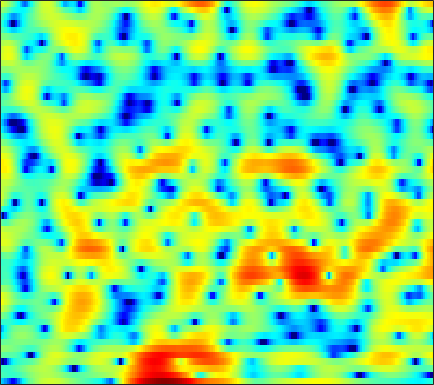

Source data for this figure (header and first rows):
-6.5341, -7.4683, -9.0569, -11.147, -12.905, -15.151, -15.037, -13.112, -10.11, -7.5293, -5.4383, -4.1122, -2.6491, -1.4245, -0.62012, 0.30482, 1.0423, 1.5137, 2.027, 2.4291, 2.7249, 2.8838, 3.0154, 3.0509
-2.028, -2.282, -2.59, -2.846, -2.99, -3.081, -3.034, -2.908, -2.618, -2.193, -1.688, -1.276, -0.7134, -0.1633, 0.2259, 0.6978, 1.108, 1.369, 1.647, 1.84, 1.946, 1.969, 1.921, 1.794
-2.497, -2.739, -2.909, -2.909, -2.803, -2.555, -2.218, -1.912, -1.475, -1.021, -0.5606, -0.2173, 0.2251, 0.6426, 0.9376, 1.304, 1.622, 1.823, 2.031, 2.165, 2.196, 2.156, 2.003, 1.714
-16.33, -31.42, -16.58, -10.57, -8.071, -5.893, -4.488, -3.756, -3.085, -2.685, -2.422, -2.27, -2.058, -1.757, -1.43, -0.8604, -0.1727, 0.3742, 1.109, 1.767, 2.318, 2.649, 2.969, 3.131
-0.9101, -1.249, -1.501, -1.575, -1.571, -1.596, -1.757, -2.009, -2.616, -3.624, -5.188, -6.921, -10.67, -18.61, -27.04, -12.53, -7.069, -4.476, -1.976, -0.1715, 1.156, 1.928, 2.696, 3.209
0.6441, 0.4998, 0.3335, 0.1829, 0.06092, -0.1164, -0.3487, -0.5593, -0.9097, -1.333, -1.796, -2.145, -2.547, -2.743, -2.72, -2.424, -1.884, -1.379, -0.6502, 0.06297, 0.6834, 1.082, 1.506, 1.79
-1.265, -1.127, -0.9078, -0.6773, -0.509, -0.3183, -0.1781, -0.1017, -0.06102, -0.07645, -0.1256, -0.1892, -0.2909, -0.3826, -0.4518, -0.5037, -0.5017, -0.4635, -0.3706, -0.203, 0.02396, 0.2253, 0.5132, 0.7861
-5.87, -4.797, -3.39, -2.175, -1.418, -0.6038, 0.01359, 0.3529, 0.6645, 0.8231, 0.851, 0.7847, 0.5894, 0.2569, -0.0823, -0.6575, -1.363, -1.962, -2.757, -3.337, -3.42, -3.049, -2.083, -0.8725
-9.313, -7.029, -4.721, -3.083, -2.185, -1.308, -0.7143, -0.405, -0.1298, 0.03446, 0.08723, 0.06089, -0.08253, -0.4011, -0.7904, -1.585, -2.798, -4.094, -6.67, -10.9, -15.98, -12.63, -6.777, -2.937
-3.28, -3.16, -3.052, -3.085, -3.238, -3.621, -4.146, -4.587, -5.061, -5.206, -4.96, -4.568, -3.909, -3.312, -2.941, -2.629, -2.499, -2.48, -2.504, -2.433, -2.113, -1.654, -0.78, 0.3021
0.1273, -0.3388, -1.118, -2.157, -3.163, -4.924, -7.439, -10.15, -16.3, -39.83, -15.69, -11.18, -7.644, -5.41, -4.189, -2.999, -2.137, -1.639, -1.104, -0.6556, -0.2241, 0.1125, 0.6188, 1.19
3.117, 2.549, 1.674, 0.6717, -0.1628, -1.398, -2.683, -3.626, -4.654, -5.131, -4.989, -4.538, -3.732, -2.891, -2.312, -1.657, -1.146, -0.8829, -0.6726, -0.6166, -0.7004, -0.8179, -0.9988, -1.055
4.703, 4.167, 3.414, 2.62, 1.994, 1.159, 0.3493, -0.2065, -0.8332, -1.282, -1.538, -1.596, -1.532, -1.32, -1.124, -0.883, -0.7031, -0.6706, -0.791, -1.197, -2.004, -2.966, -4.962, -8.357
4.017, 3.556, 2.885, 2.123, 1.498, 0.5946, -0.3834, -1.134, -2.152, -3.073, -3.736, -3.985, -3.927, -3.467, -2.972, -2.218, -1.519, -1.094, -0.7309, -0.6365, -0.8355, -1.165, -1.85, -2.609
1.09, 0.9305, 0.5523, -0.04778, -0.6654, -1.725, -3.131, -4.402, -6.546, -9.435, -13.31, -16.39, -15.22, -10.74, -7.984, -5.153, -3.068, -1.814, -0.5346, 0.4061, 1.066, 1.4, 1.716, 1.939
-2.712, -2.069, -1.781, -1.979, -2.474, -3.51, -4.939, -6.277, -8.246, -10.31, -12.01, -12.62, -11.74, -9.426, -7.41, -4.836, -2.6, -1.161, 0.4299, 1.68, 2.619, 3.134, 3.612, 3.847
-2.879, -2.432, -2.221, -2.567, -3.135, -4.381, -6.195, -8.006, -11.06, -15.04, -17.67, -15.76, -11.63, -8.137, -5.96, -3.421, -1.323, 0.03282, 1.548, 2.763, 3.685, 4.192, 4.595, 4.694
-2.612, -2.506, -2.584, -2.964, -3.463, -4.454, -5.803, -7.088, -9.048, -10.86, -11.62, -10.86, -8.89, -6.608, -5.032, -3.077, -1.357, -0.2113, 1.099, 2.183, 3.012, 3.482, 3.886, 4.049
-3.203, -2.859, -2.681, -2.767, -3.009, -3.567, -4.308, -4.949, -5.79, -6.463, -6.79, -6.761, -6.262, -5.348, -4.439, -3.141, -1.806, -0.8812, 0.2497, 1.189, 1.94, 2.374, 2.791, 3.037
-1.776, -1.188, -0.778, -0.7514, -0.9843, -1.558, -2.463, -3.357, -4.852, -6.641, -8.462, -9.483, -9.273, -7.556, -5.909, -3.816, -2.034, -0.9306, 0.2748, 1.175, 1.825, 2.148, 2.408, 2.487
1.995, 2.355, 2.568, 2.469, 2.176, 1.512, 0.477, -0.5553, -2.433, -5.04, -8.645, -11.75, -11.88, -7.806, -5.202, -2.671, -0.8758, 0.1079, 1.06, 1.68, 1.975, 2.02, 1.833, 1.341
3.583, 3.638, 3.595, 3.378, 3.134, 2.638, 1.966, 1.369, 0.4965, -0.415, -1.227, -1.677, -1.897, -1.748, -1.452, -1.008, -0.6109, -0.3948, -0.2529, -0.2583, -0.4099, -0.6327, -1.12, -1.874
3.498, 3.362, 3.155, 2.925, 2.733, 2.442, 2.114, 1.827, 1.424, 1.001, 0.5798, 0.293, -0.0795, -0.4496, -0.7481, -1.202, -1.745, -2.218, -2.95, -3.741, -4.437, -4.805, -4.992, -4.863
2.767, 2.438, 2.13, 1.979, 1.911, 1.89, 1.885, 1.865, 1.778, 1.631, 1.41, 1.186, 0.7813, 0.2569, -0.2551, -1.111, -2.254, -3.376, -5.323, -8.036, -11.85, -14.85, -13.52, -9.267
-0.9301, -1.686, -1.894, -1.433, -0.9019, -0.1702, 0.4259, 0.7949, 1.151, 1.381, 1.45, 1.394, 1.164, 0.7666, 0.3482, -0.4097, -1.421, -2.361, -3.878, -5.676, -7.527, -8.366, -7.726, -5.55
-11.95, -31.6, -12.86, -7.516, -5.393, -3.668, -2.558, -1.921, -1.19, -0.6092, -0.1685, 0.0315, 0.1381, -0.007352, -0.2389, -0.7203, -1.321, -1.772, -2.317, -2.676, -2.708, -2.457, -1.751, -0.7334
-2.034, -3.367, -4.483, -5.144, -5.611, -6.289, -6.579, -6.265, -5.11, -3.665, -2.413, -1.724, -1.207, -1.139, -1.393, -2.048, -3.007, -3.848, -4.767, -4.936, -4.054, -2.961, -1.304, 0.311
2.514, 1.29, -0.5328, -2.753, -4.998, -9.43, -18.48, -18.95, -9.813, -5.621, -3.251, -2.179, -1.462, -1.378, -1.743, -2.866, -4.921, -7.429, -13.73, -26.01, -10.28, -5.864, -2.173, 0.3469
3.207, 2.402, 1.201, -0.1432, -1.2, -2.524, -3.431, -3.674, -3.409, -2.78, -2.124, -1.746, -1.5, -1.552, -1.771, -2.326, -3.119, -3.738, -4.382, -4.387, -3.54, -2.526, -1.046, 0.3562
2.61, 2.316, 1.809, 1.228, 0.771, 0.1513, -0.3925, -0.7168, -1.048, -1.25, -1.404, -1.506, -1.606, -1.747, -1.872, -2.025, -2.16, -2.228, -2.218, -2.043, -1.693, -1.323, -0.7276, -0.08779
2.48, 2.578, 2.505, 2.231, 1.919, 1.408, 0.7901, 0.3019, -0.3522, -0.9804, -1.53, -1.868, -2.203, -2.389, -2.465, -2.493, -2.447, -2.397, -2.283, -2.131, -1.933, -1.748, -1.42, -1.009
3.576, 3.854, 3.918, 3.646, 3.248, 2.488, 1.488, 0.584, -0.7619, -2.195, -3.498, -4.237, -4.808, -4.823, -4.583, -4.166, -3.766, -3.514, -3.323, -3.31, -3.455, -3.627, -3.796, -3.609
5.228, 5.396, 5.303, 4.854, 4.266, 3.109, 1.545, 0.01739, -2.583, -6.026, -10.71, -14.84, -15.53, -11.82, -9.69, -7.71, -6.376, -5.675, -5.181, -5.249, -6.058, -7.363, -10.68, -16.56
5.342, 5.333, 5.055, 4.458, 3.778, 2.55, 0.8987, -0.6413, -3.169, -6.274, -9.749, -12.06, -13.66, -13.53, -13.11, -12.17, -10.68, -9.384, -7.817, -6.702, -6.197, -6.21, -6.502, -6.444
4.287, 4.189, 3.836, 3.221, 2.602, 1.565, 0.2575, -0.879, -2.611, -4.532, -6.637, -8.316, -10.86, -14.25, -18.39, -39.64, -18.92, -13.51, -9.274, -6.48, -4.546, -3.441, -2.252, -1.192
2.63, 2.456, 2.057, 1.476, 0.9379, 0.08486, -0.8822, -1.667, -2.773, -3.941, -5.159, -6.093, -7.35, -8.506, -9.154, -9.317, -8.398, -7.197, -5.307, -3.505, -1.936, -0.9143, 0.2472, 1.216
0.4106, 0.09508, -0.4665, -1.149, -1.739, -2.563, -3.386, -3.975, -4.656, -5.198, -5.544, -5.678, -5.635, -5.391, -5.057, -4.392, -3.526, -2.759, -1.643, -0.5285, 0.5303, 1.247, 2.078, 2.744
-2.243, -2.835, -3.809, -4.939, -5.836, -7.032, -8.151, -8.904, -9.664, -9.905, -9.458, -8.693, -7.335, -5.826, -4.696, -3.262, -1.917, -0.9728, 0.1761, 1.2, 2.09, 2.658, 3.278, 3.722
-5.025, -6.102, -7.918, -10.12, -11.85, -14.01, -15.71, -16.92, -19.39, -23.46, -21.39, -16.35, -11.3, -7.701, -5.59, -3.326, -1.506, -0.3667, 0.8999, 1.933, 2.755, 3.247, 3.745, 4.068
-6.455, -7.835, -10.43, -14.44, -19.19, -35.56, -25.01, -20.61, -18.34, -17.21, -15.02, -12.54, -9.127, -6.193, -4.335, -2.278, -0.6286, 0.3787, 1.466, 2.314, 2.953, 3.311, 3.646, 3.835
-5.176, -5.878, -7.147, -8.685, -9.823, -10.86, -10.87, -10.29, -9.128, -7.759, -6.301, -5.144, -3.595, -2.112, -1.106, 0.0605, 1.018, 1.59, 2.188, 2.606, 2.871, 2.984, 3.035, 2.993
-3.02, -2.97, -3.04, -3.163, -3.225, -3.169, -2.93, -2.605, -2.024, -1.31, -0.543, 0.02468, 0.7396, 1.361, 1.741, 2.098, 2.277, 2.302, 2.207, 1.993, 1.716, 1.49, 1.18, 0.8371
-1.804, -1.458, -1.065, -0.6842, -0.3771, 0.08481, 0.6103, 1.032, 1.603, 2.137, 2.61, 2.898, 3.156, 3.228, 3.141, 2.809, 2.194, 1.546, 0.4326, -0.8509, -2.086, -2.786, -3.273, -3.448
-2.11, -2.051, -1.805, -1.275, -0.6923, 0.2356, 1.224, 1.925, 2.764, 3.439, 3.922, 4.145, 4.231, 4.044, 3.694, 2.911, 1.683, 0.3833, -2.021, -5.61, -11.36, -17.08, -13.3, -8.853
-5.305, -6.853, -8.251, -7.106, -5.119, -2.46, -0.2929, 1.006, 2.356, 3.342, 3.999, 4.288, 4.417, 4.252, 3.925, 3.193, 2.094, 1.004, -0.8354, -3.08, -5.378, -6.548, -6.627, -5.676
-6.658, -9.308, -12.79, -10.66, -7.346, -3.879, -1.397, 0.003681, 1.412, 2.41, 3.076, 3.39, 3.581, 3.533, 3.352, 2.924, 2.298, 1.722, 0.8497, -0.05391, -0.8857, -1.39, -1.851, -2.095
-2.508, -2.895, -3.093, -2.766, -2.218, -1.263, -0.2849, 0.3812, 1.13, 1.698, 2.087, 2.279, 2.407, 2.401, 2.316, 2.108, 1.8, 1.508, 1.064, 0.5686, 0.05531, -0.3287, -0.8323, -1.307
0.1207, 0.1715, 0.2803, 0.4534, 0.6129, 0.8429, 1.05, 1.172, 1.272, 1.308, 1.301, 1.275, 1.24, 1.213, 1.187, 1.139, 1.051, 0.9448, 0.7347, 0.4366, 0.04612, -0.313, -0.8867, -1.568
1.858, 2.156, 2.452, 2.604, 2.617, 2.491, 2.196, 1.865, 1.297, 0.6282, -0.01421, -0.4074, -0.6895, -0.6662, -0.4938, -0.1858, 0.1045, 0.2669, 0.3696, 0.323, 0.1048, -0.1923, -0.795, -1.721
2.874, 3.488, 4.01, 4.201, 4.13, 3.741, 3.003, 2.184, 0.678, -1.382, -3.977, -5.955, -7.092, -5.753, -4.294, -2.686, -1.594, -1.033, -0.5325, -0.2188, -0.06265, -0.05286, -0.255, -0.8295
2.458, 3.213, 3.798, 3.985, 3.882, 3.422, 2.552, 1.594, -0.1915, -2.766, -6.421, -9.982, -12.5, -9.218, -7.043, -5.289, -4.545, -4.421, -4.433, -4.143, -3.279, -2.408, -1.311, -0.4902
1.446, 1.863, 2.162, 2.192, 2.052, 1.668, 1.059, 0.4615, -0.5057, -1.601, -2.757, -3.516, -4.248, -4.676, -4.942, -5.603, -7.005, -8.966, -14.15, -22.96, -11.67, -7.209, -3.505, -1.122
0.02437, -0.02416, -0.2211, -0.5553, -0.8556, -1.262, -1.595, -1.794, -2.003, -2.174, -2.367, -2.503, -2.702, -2.999, -3.295, -3.892, -4.756, -5.544, -6.501, -6.594, -5.291, -3.798, -1.769, -0.01193
-1.869, -2.427, -3.451, -4.712, -5.675, -6.647, -6.835, -6.43, -5.518, -4.574, -3.722, -3.219, -2.704, -2.334, -2.158, -1.995, -1.888, -1.797, -1.572, -1.192, -0.5778, -0.0004429, 0.8425, 1.686
-2.918, -3.91, -5.864, -8.853, -12.3, -21, -20.73, -14.12, -9.623, -6.93, -5.089, -4.054, -2.978, -2.111, -1.569, -0.9364, -0.3773, 0.008153, 0.4989, 0.9933, 1.477, 1.832, 2.284, 2.679
-1.772, -2.611, -4.077, -5.905, -7.412, -9.004, -9.346, -8.733, -7.431, -6.094, -4.921, -4.108, -3.089, -2.13, -1.431, -0.567, 0.2323, 0.779, 1.419, 1.976, 2.413, 2.664, 2.892, 2.996
0.8291, 0.2796, -0.6111, -1.609, -2.356, -3.281, -4.066, -4.521, -4.949, -5.188, -5.164, -4.912, -4.179, -3.115, -2.199, -0.9589, 0.1857, 0.953, 1.822, 2.467, 2.911, 3.099, 3.147, 2.962
3.32, 2.863, 2.111, 1.213, 0.4565, -0.6927, -1.996, -3.14, -4.986, -7.328, -9.922, -11.13, -9.67, -6.609, -4.482, -2.15, -0.3396, 0.7387, 1.878, 2.69, 3.211, 3.393, 3.348, 2.921
